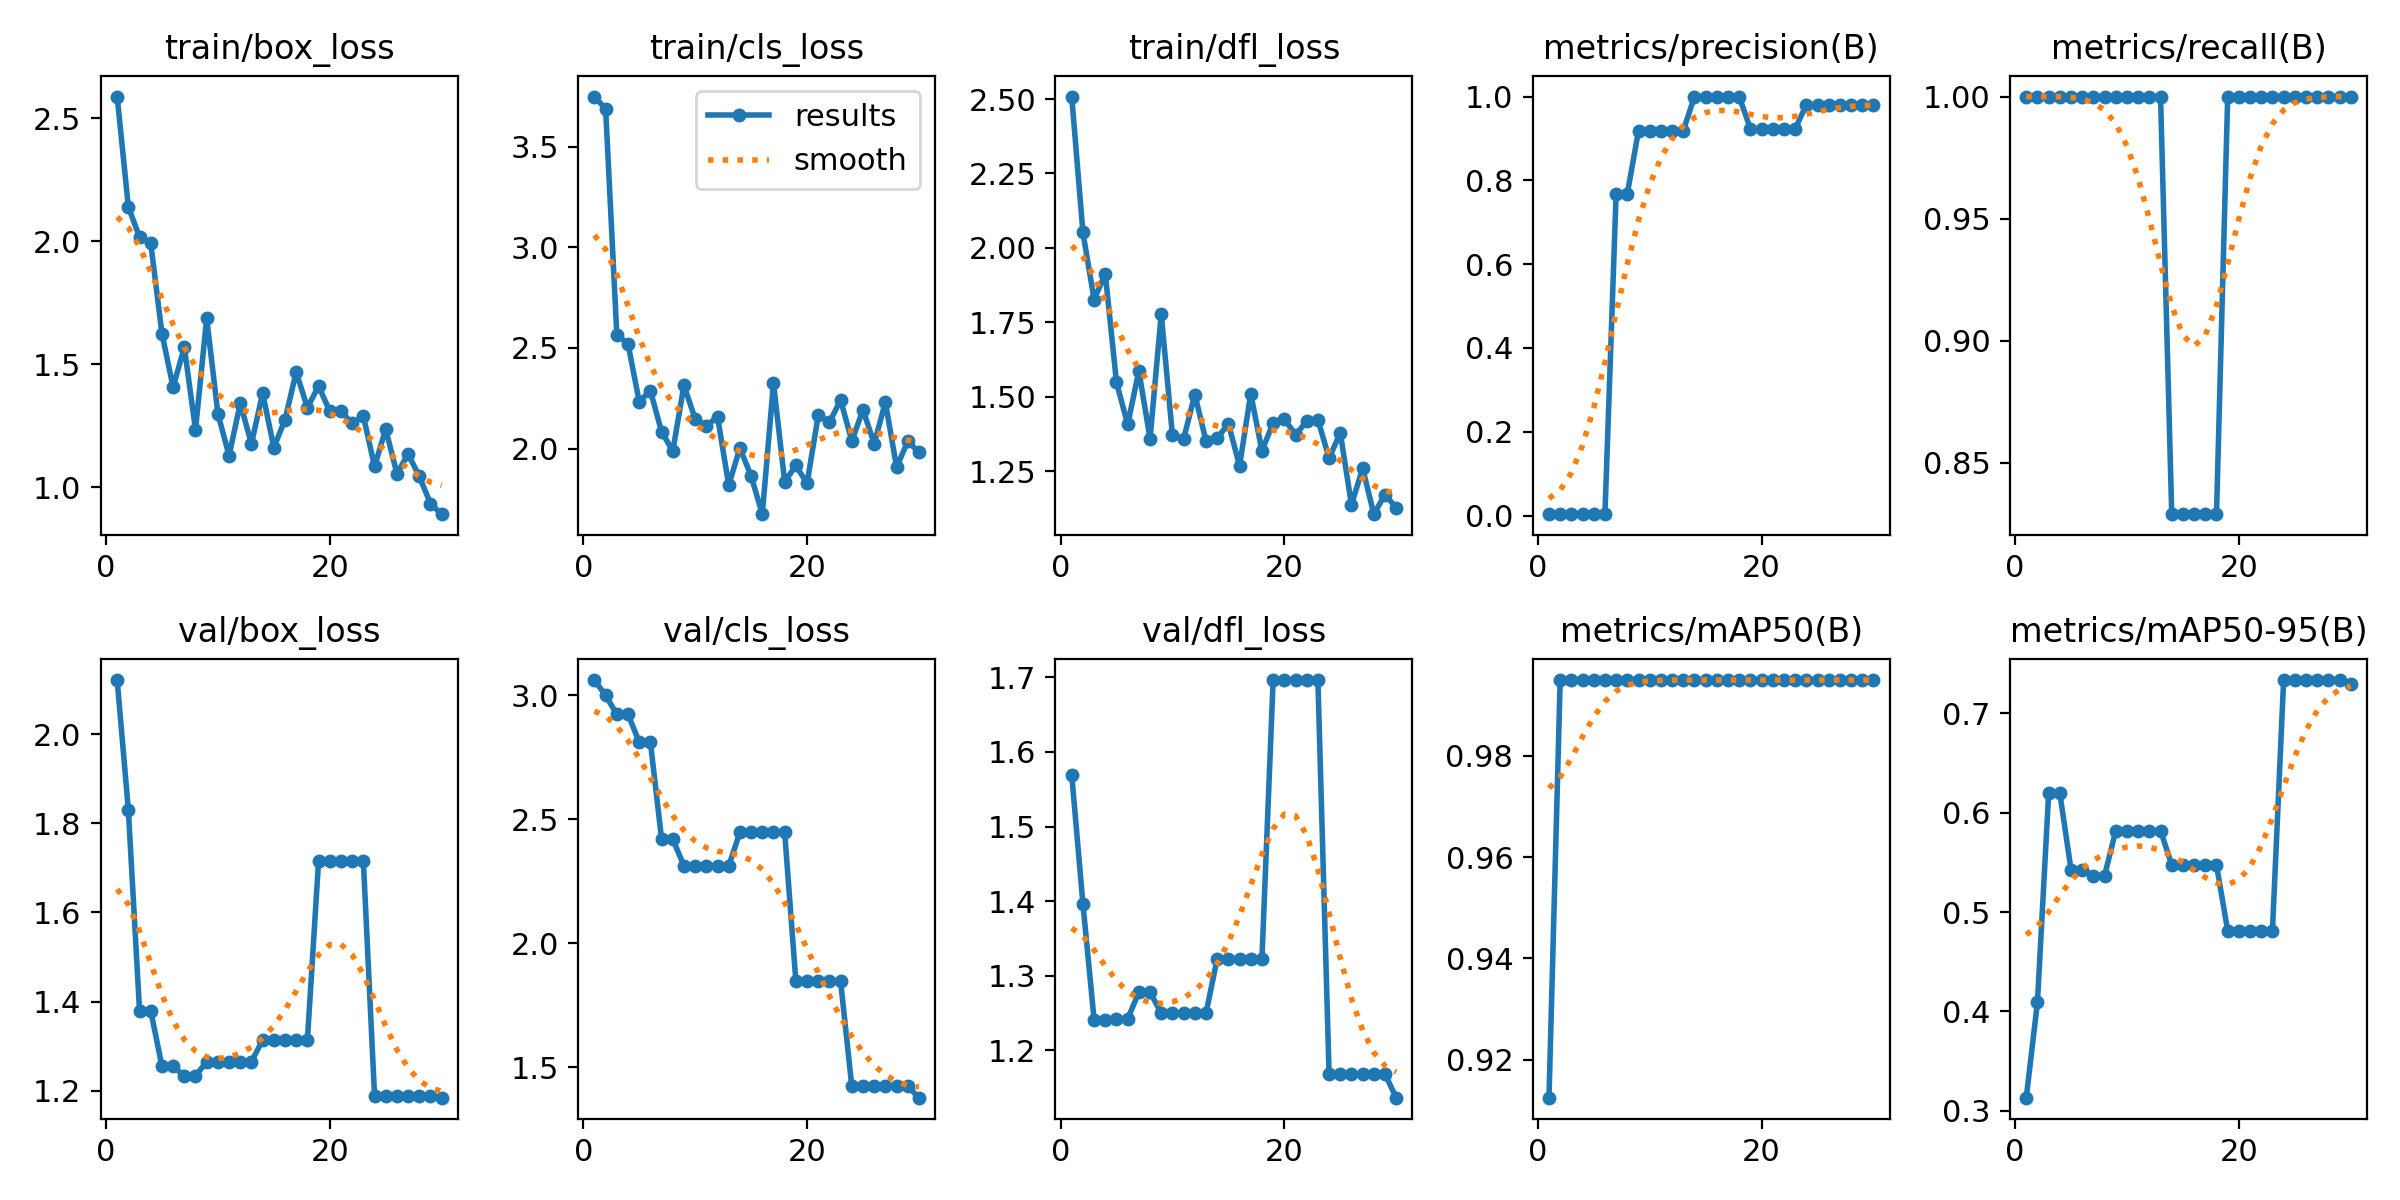

The file beside this chart, header and first rows:
epoch, time, train/box_loss, train/cls_loss, train/dfl_loss, metrics/precision(B), metrics/recall(B), metrics/mAP50(B), metrics/mAP50-95(B), val/box_loss, val/cls_loss, val/dfl_loss, lr/pg0, lr/pg1, lr/pg2
1, 5.137, 2.588, 3.748, 2.508, 0.00333, 1, 0.9125, 0.313, 2.121, 3.061, 1.57, 0.0001, 0.0001, 0.0001
2, 9.948, 2.139, 3.687, 2.052, 0.00333, 1, 0.995, 0.4093, 1.83, 2.999, 1.397, 0.0002127, 0.0002127, 0.0002127
3, 14.56, 2.017, 2.566, 1.826, 0.00333, 1, 0.995, 0.6196, 1.38, 2.923, 1.241, 0.0003176, 0.0003176, 0.0003176
4, 19.14, 1.992, 2.52, 1.912, 0.00333, 1, 0.995, 0.6196, 1.38, 2.923, 1.241, 0.0004145, 0.0004145, 0.0004145
5, 23.63, 1.625, 2.234, 1.548, 0.00333, 1, 0.995, 0.5427, 1.255, 2.811, 1.242, 0.0005034, 0.0005034, 0.0005034
6, 27.97, 1.406, 2.287, 1.407, 0.00333, 1, 0.995, 0.5427, 1.255, 2.811, 1.242, 0.0005845, 0.0005845, 0.0005845
7, 32.36, 1.569, 2.084, 1.586, 0.7684, 1, 0.995, 0.5367, 1.234, 2.42, 1.278, 0.0006576, 0.0006576, 0.0006576
8, 36.69, 1.234, 1.988, 1.359, 0.7684, 1, 0.995, 0.5367, 1.234, 2.42, 1.278, 0.0007229, 0.0007229, 0.0007229
9, 41.08, 1.687, 2.315, 1.777, 0.9184, 1, 0.995, 0.582, 1.266, 2.312, 1.249, 0.0007802, 0.0007802, 0.0007802
10, 45.72, 1.299, 2.147, 1.371, 0.9184, 1, 0.995, 0.582, 1.266, 2.312, 1.249, 0.0008295, 0.0008295, 0.0008295
11, 50.14, 1.128, 2.113, 1.358, 0.9184, 1, 0.995, 0.582, 1.266, 2.312, 1.249, 0.000871, 0.000871, 0.000871
12, 54.55, 1.341, 2.158, 1.507, 0.9184, 1, 0.995, 0.582, 1.266, 2.312, 1.249, 0.0009045, 0.0009045, 0.0009045
13, 58.92, 1.177, 1.819, 1.352, 0.9184, 1, 0.995, 0.582, 1.266, 2.312, 1.249, 0.0009302, 0.0009302, 0.0009302
14, 63.19, 1.382, 2.003, 1.36, 1, 0.8289, 0.995, 0.5474, 1.314, 2.447, 1.323, 0.0009479, 0.0009479, 0.0009479
15, 67.73, 1.161, 1.865, 1.41, 1, 0.8289, 0.995, 0.5474, 1.314, 2.447, 1.323, 0.0009576, 0.0009576, 0.0009576
16, 72.45, 1.274, 1.675, 1.268, 1, 0.8289, 0.995, 0.5474, 1.314, 2.447, 1.323, 0.0009595, 0.0009595, 0.0009595
17, 76.85, 1.468, 2.326, 1.51, 1, 0.8289, 0.995, 0.5474, 1.314, 2.447, 1.323, 0.000944, 0.000944, 0.000944
18, 81.25, 1.323, 1.836, 1.318, 1, 0.8289, 0.995, 0.5474, 1.314, 2.447, 1.323, 0.000878, 0.000878, 0.000878
19, 85.71, 1.411, 1.917, 1.412, 0.9229, 1, 0.995, 0.4812, 1.716, 1.847, 1.697, 0.000812, 0.000812, 0.000812
20, 90.38, 1.308, 1.828, 1.425, 0.9229, 1, 0.995, 0.4812, 1.716, 1.847, 1.697, 0.000746, 0.000746, 0.000746
21, 94.66, 1.308, 2.166, 1.373, 0.9229, 1, 0.995, 0.4812, 1.716, 1.847, 1.697, 0.00068, 0.00068, 0.00068
22, 99.15, 1.26, 2.131, 1.417, 0.9229, 1, 0.995, 0.4812, 1.716, 1.847, 1.697, 0.000614, 0.000614, 0.000614
23, 103.4, 1.289, 2.242, 1.423, 0.9229, 1, 0.995, 0.4812, 1.716, 1.847, 1.697, 0.000548, 0.000548, 0.000548
24, 107.8, 1.084, 2.038, 1.293, 0.9803, 1, 0.995, 0.7336, 1.189, 1.423, 1.168, 0.000482, 0.000482, 0.000482
25, 113.2, 1.236, 2.193, 1.378, 0.9803, 1, 0.995, 0.7336, 1.189, 1.423, 1.168, 0.000416, 0.000416, 0.000416
26, 117.7, 1.055, 2.024, 1.137, 0.9803, 1, 0.995, 0.7336, 1.189, 1.423, 1.168, 0.00035, 0.00035, 0.00035
27, 122.1, 1.134, 2.231, 1.259, 0.9803, 1, 0.995, 0.7336, 1.189, 1.423, 1.168, 0.000284, 0.000284, 0.000284
28, 126.4, 1.044, 1.908, 1.105, 0.9803, 1, 0.995, 0.7336, 1.189, 1.423, 1.168, 0.000218, 0.000218, 0.000218
29, 130.9, 0.9329, 2.036, 1.171, 0.9803, 1, 0.995, 0.7336, 1.189, 1.423, 1.168, 0.000152, 0.000152, 0.000152
30, 135.4, 0.8901, 1.982, 1.126, 0.9808, 1, 0.995, 0.73, 1.185, 1.378, 1.136, 8.6e-05, 8.6e-05, 8.6e-05
